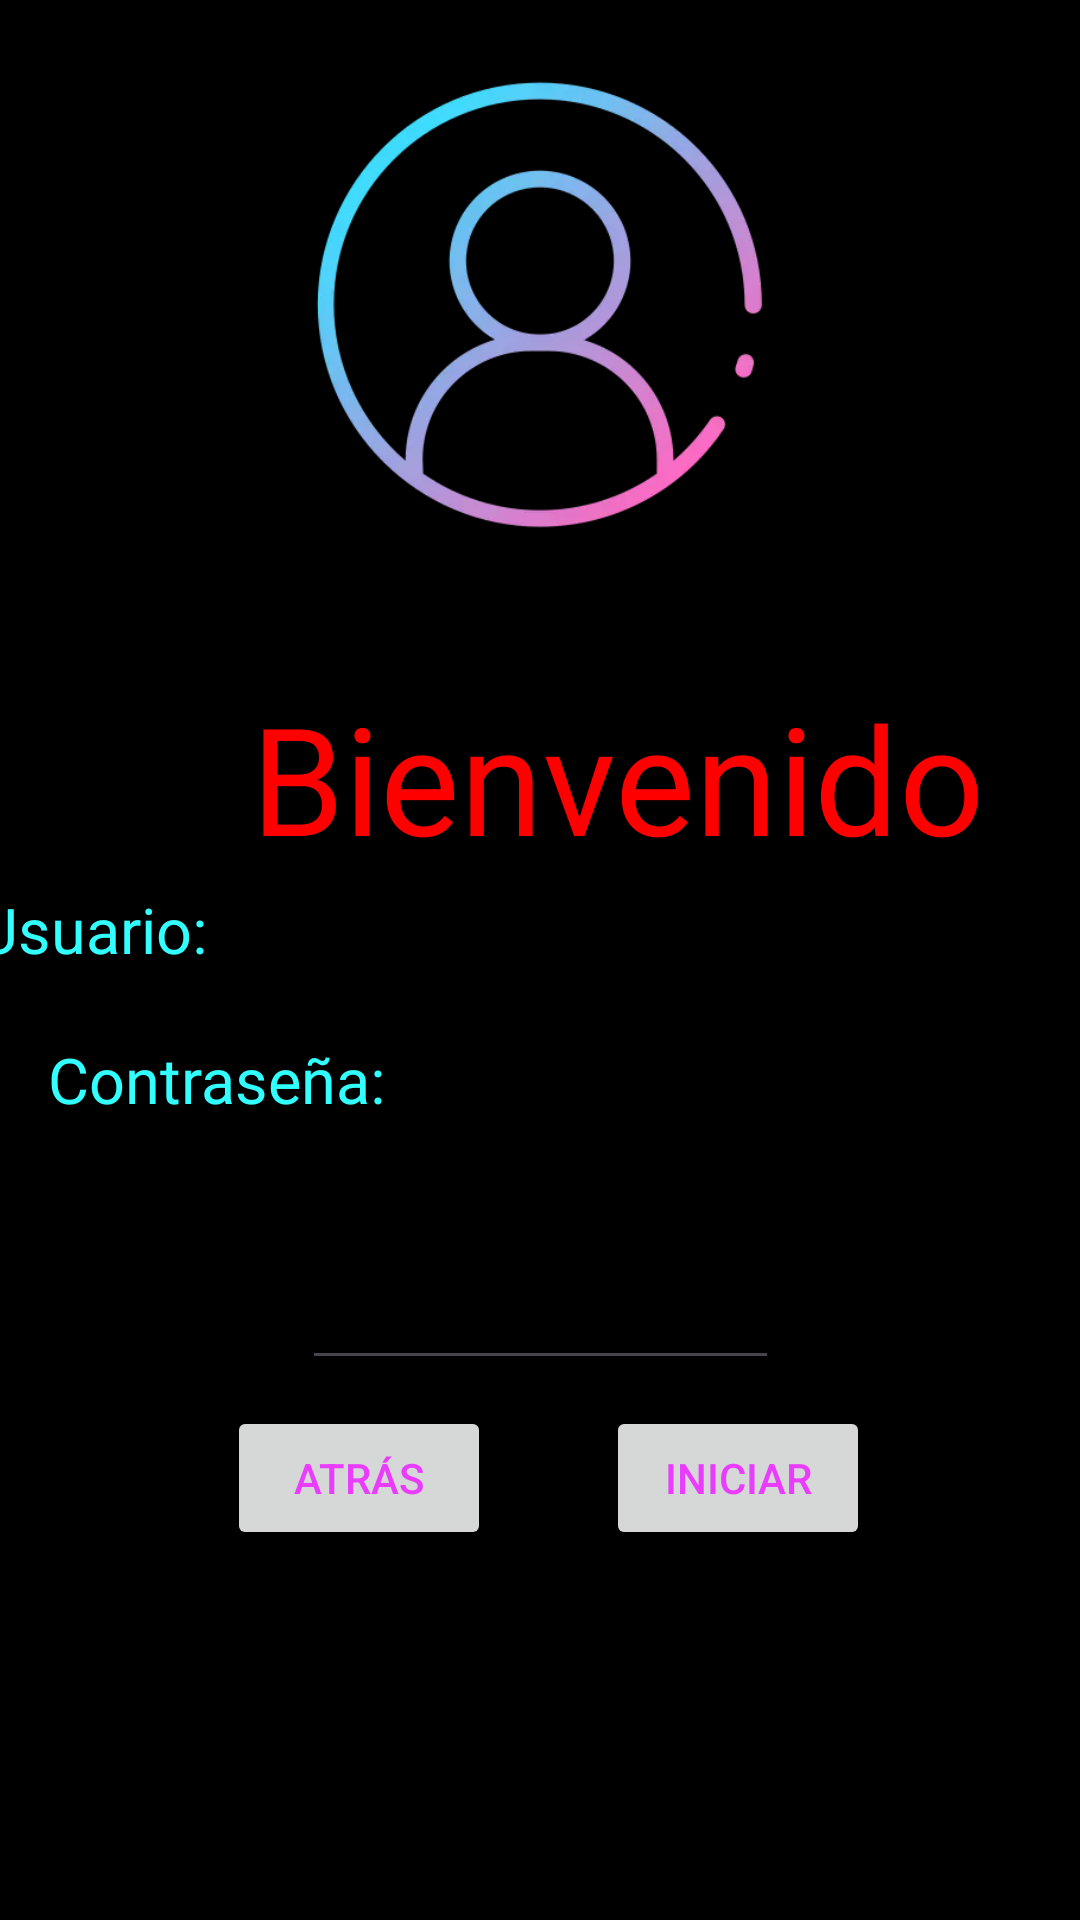

Android layout source for this screen:
<!-- AndroidManifest.xml: application theme Theme.Test -->
<!-- res/layout/activity_login.xml -->
<?xml version="1.0" encoding="utf-8"?>
<androidx.constraintlayout.widget.ConstraintLayout
    xmlns:android="http://schemas.android.com/apk/res/android"
    xmlns:app="http://schemas.android.com/apk/res-auto"
    xmlns:tools="http://schemas.android.com/tools"
    android:layout_width="match_parent"
    android:layout_height="match_parent"
    android:background="@color/black"
    tools:context=".MainActivity">

    <Button
        android:id="@+id/button3"
        android:layout_width="wrap_content"
        android:layout_height="wrap_content"
        android:text="Atrás"
        android:textColor="#EA3CFF"
        app:layout_constraintBottom_toBottomOf="parent"
        app:layout_constraintEnd_toEndOf="parent"
        app:layout_constraintHorizontal_bias="0.278"
        app:layout_constraintStart_toStartOf="parent"
        app:layout_constraintTop_toBottomOf="@+id/editText"
        app:layout_constraintVertical_bias="0.067" />

    <ImageView
        android:id="@+id/imageView"
        android:layout_width="0dp"
        android:layout_height="0dp"
        app:layout_constraintBottom_toTopOf="@+id/textViewWelcome"
        app:layout_constraintDimensionRatio="16:9"
        app:layout_constraintEnd_toEndOf="parent"
        app:layout_constraintHorizontal_bias="0.0"
        app:layout_constraintStart_toStartOf="parent"
        app:layout_constraintTop_toTopOf="parent"
        app:srcCompat="@drawable/icon" />

    <TextView
        android:id="@+id/textViewWelcome"
        android:layout_width="412dp"
        android:layout_height="73dp"
        android:layout_marginTop="20dp"
        android:gravity="center"
        android:text="Bienvenido"
        android:textColor="#FF0000"
        android:textSize="50sp"
        app:layout_constraintEnd_toEndOf="parent"
        app:layout_constraintHorizontal_bias="0.0"
        app:layout_constraintStart_toStartOf="parent"
        app:layout_constraintTop_toBottomOf="@+id/imageView" />

    <TextView
        android:id="@+id/textViewSheet1"
        android:layout_width="0dp"
        android:layout_height="wrap_content"
        android:text="   Contraseña:"
        android:textColor="#32FFFF"
        android:textSize="21sp"
        app:layout_constraintEnd_toEndOf="parent"
        app:layout_constraintHorizontal_bias="0.0"
        app:layout_constraintStart_toStartOf="parent"
        app:layout_constraintTop_toBottomOf="@+id/textViewPassword" />

    <TextView
        android:id="@+id/textViewPassword"
        android:layout_width="408dp"
        android:layout_height="50dp"
        android:text="   Usuario:"

        android:textColor="#32FFFF"
        android:textSize="21sp"
        app:layout_constraintEnd_toEndOf="parent"
        app:layout_constraintStart_toStartOf="parent"
        app:layout_constraintTop_toBottomOf="@+id/textViewWelcome" />



    <EditText
        android:id="@+id/editText"
        android:layout_width="159dp"
        android:layout_height="86dp"
        app:layout_constraintEnd_toEndOf="parent"
        app:layout_constraintStart_toStartOf="parent"

        app:layout_constraintTop_toBottomOf="@+id/textViewSheet1" />

    <Button
        android:id="@+id/button"
        android:layout_width="wrap_content"
        android:layout_height="wrap_content"
        android:text="Iniciar"
        android:textColor="#EA3CFF"
        app:layout_constraintBottom_toBottomOf="parent"
        app:layout_constraintEnd_toEndOf="parent"
        app:layout_constraintHorizontal_bias="0.743"
        app:layout_constraintStart_toStartOf="parent"
        app:layout_constraintTop_toBottomOf="@+id/editText"
        app:layout_constraintVertical_bias="0.067" />


</androidx.constraintlayout.widget.ConstraintLayout>
<!-- resources referenced by this layout -->
<resources>
  <color name="black">#FF000000</color>
  <!-- drawable icon: webp bitmap (drawable, 17438 bytes) -->
  <style name="Theme.Test" parent="Base.Theme.Test" />
  <style name="Base.Theme.Test" parent="Theme.Material3.DayNight.NoActionBar">
          
          <item name="colorPrimary">@color/black</item>
          <item name="colorSecondary">@color/white</item>
      </style>
  <color name="white">#FFFFFFFF</color>
</resources>
